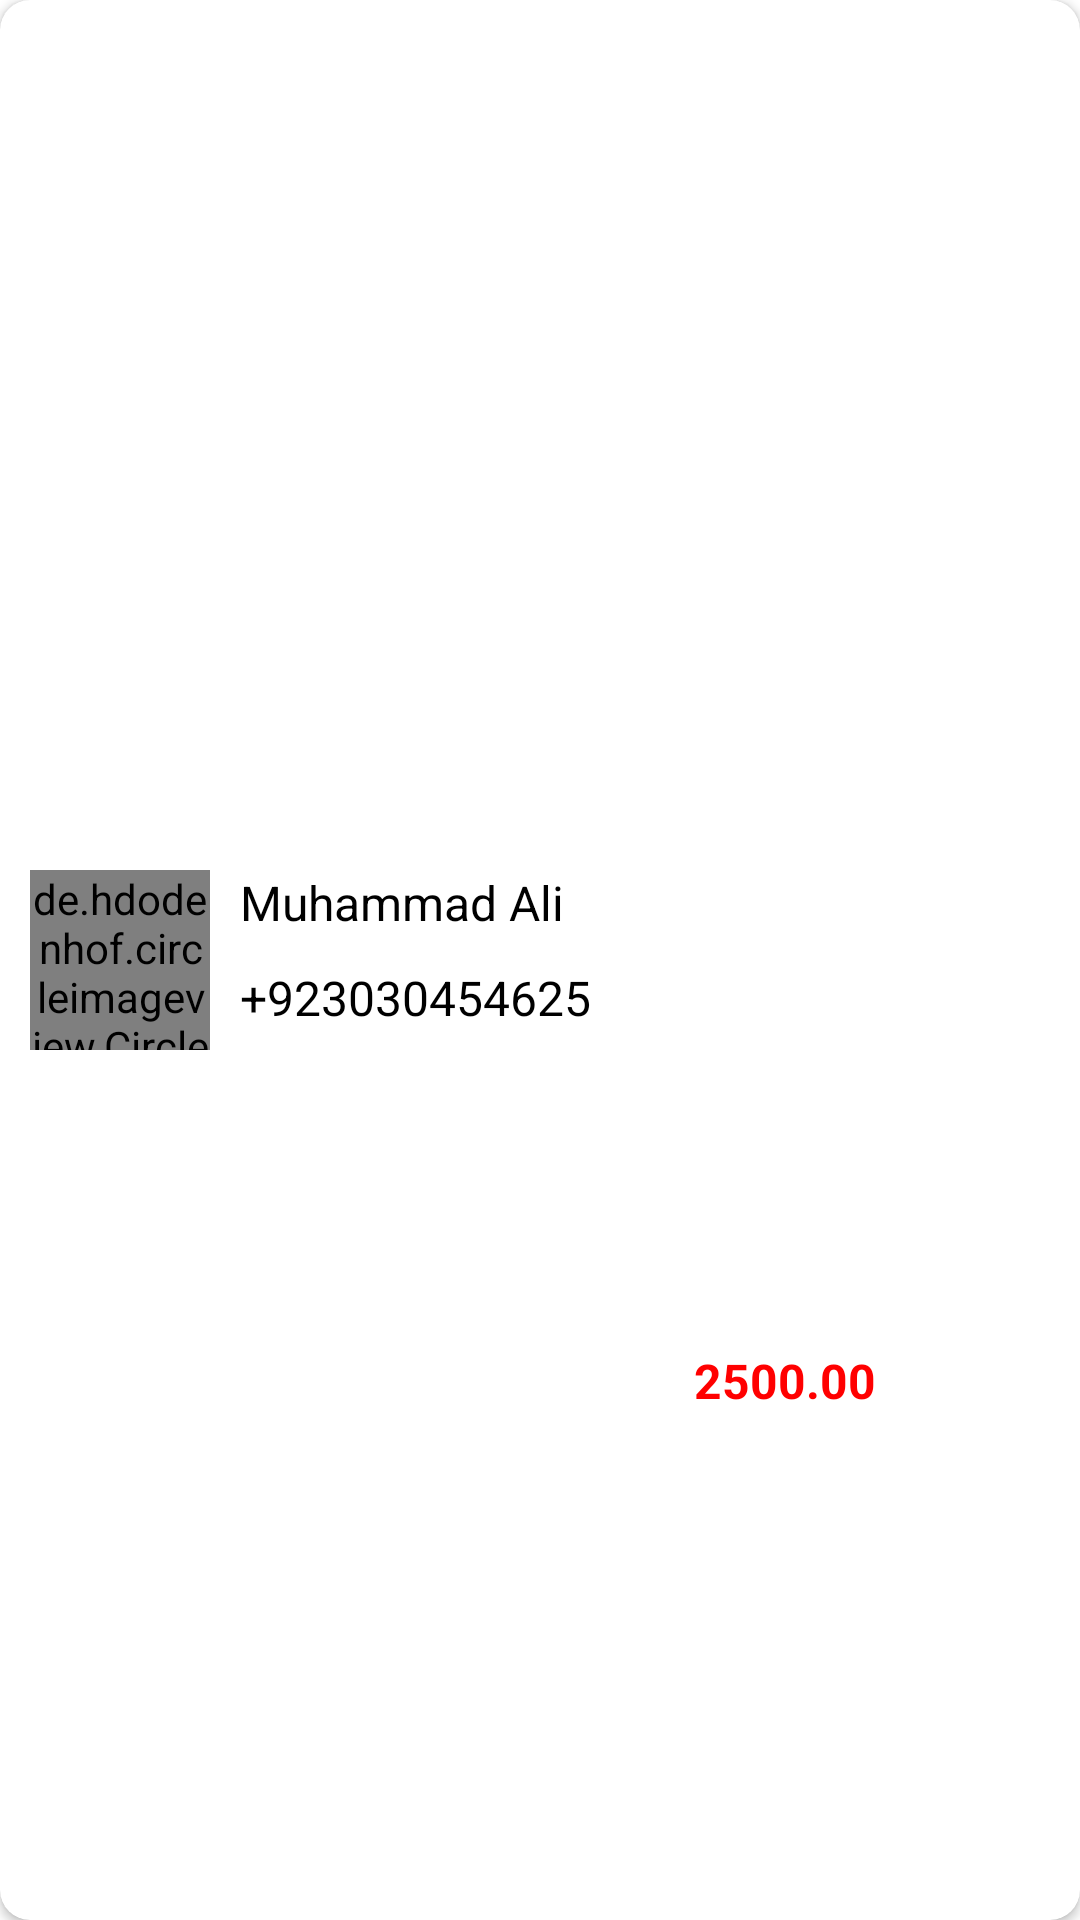

Reconstruct the res/layout file that produces this screen, plus the resources it refers to.
<!-- AndroidManifest.xml: application theme Theme.FastfoodApp -->
<!-- res/layout/orders_holder.xml -->
<?xml version="1.0" encoding="utf-8"?>
<androidx.cardview.widget.CardView xmlns:android="http://schemas.android.com/apk/res/android"
    xmlns:tools="http://schemas.android.com/tools"
    android:layout_width="match_parent"
    android:layout_height="80dp"
    xmlns:app="http://schemas.android.com/apk/res-auto"
    android:elevation="10dp"
    android:layout_marginHorizontal="5dp"
    android:layout_marginVertical="3dp"
    app:cardCornerRadius="10dp"
    android:clickable="true"
    android:background="?attr/selectableItemBackground">

    <androidx.constraintlayout.widget.ConstraintLayout
        android:id="@+id/layout"
        android:layout_width="match_parent"
        android:layout_height="match_parent"
        android:gravity="center_horizontal"
        android:orientation="vertical"
        android:padding="10dp">

        <de.hdodenhof.circleimageview.CircleImageView
            android:id="@+id/image"
            android:layout_width="60dp"
            android:layout_height="60dp"
            android:src="@drawable/profile_camera"
            android:scaleType="centerCrop"
            app:layout_constraintBottom_toBottomOf="parent"
            app:layout_constraintStart_toStartOf="parent"
            app:layout_constraintTop_toTopOf="parent" />

        <TextView
            android:id="@+id/username"
            android:layout_width="wrap_content"
            android:layout_height="wrap_content"
            android:text="Muhammad Ali"
            android:textColor="@color/textColor"
            android:textSize="16sp"
            android:layout_marginLeft="10dp"
            app:layout_constraintStart_toEndOf="@+id/image"
            app:layout_constraintTop_toTopOf="@+id/image" />

        <TextView
            android:id="@+id/phoneNumber"
            android:layout_width="wrap_content"
            android:layout_height="wrap_content"
            android:text="+923030454625"
            android:textColor="@color/textColor"
            android:layout_marginTop="10dp"
            android:textSize="16sp"
            app:layout_constraintStart_toStartOf="@+id/username"
            app:layout_constraintTop_toBottomOf="@+id/username" />

        <TextView
            android:id="@+id/total"
            android:layout_width="wrap_content"
            android:layout_height="wrap_content"
            android:layout_marginLeft="10dp"
            android:text="2500.00"
            android:textColor="@color/red"
            android:textSize="16sp"
            android:textStyle="bold"
            app:layout_constraintBottom_toBottomOf="parent"
            app:layout_constraintEnd_toStartOf="@+id/loationBtn"
            app:layout_constraintStart_toEndOf="@+id/username"
            app:layout_constraintTop_toTopOf="@+id/username" />

        <ImageView
            android:id="@+id/loationBtn"
            android:layout_width="25dp"
            android:layout_height="25dp"
            android:src="@drawable/location"
            app:layout_constraintBottom_toBottomOf="parent"
            app:layout_constraintEnd_toEndOf="parent"
            app:layout_constraintTop_toTopOf="parent"
            app:tint="@color/gray" />

    </androidx.constraintlayout.widget.ConstraintLayout>

</androidx.cardview.widget.CardView>
<!-- resources referenced by this layout -->
<resources>
  <color name="gray">#737373</color>
  <color name="red">#FF0000</color>
  <color name="textColor">#000000</color>
  <style name="Theme.FastfoodApp" parent="Theme.MaterialComponents.Light.NoActionBar">
          
          <item name="colorPrimary">@color/primary</item>
          <item name="colorPrimaryVariant">@color/purple_700</item>
          <item name="colorOnPrimary">@color/white</item>
          
          <item name="colorSecondary">@color/teal_200</item>
          <item name="colorSecondaryVariant">@color/teal_700</item>
          <item name="colorOnSecondary">@color/black</item>
          
          <item name="android:statusBarColor" tools:targetApi="l">?attr/colorPrimaryVariant</item>
          
      </style>
  <color name="primary">#EF572A</color>
  <color name="purple_700">#EF572A</color>
  <color name="white">#FFFFFFFF</color>
  <color name="teal_200">#FF03DAC5</color>
  <color name="teal_700">#FF018786</color>
  <color name="black">#FF000000</color>
</resources>
